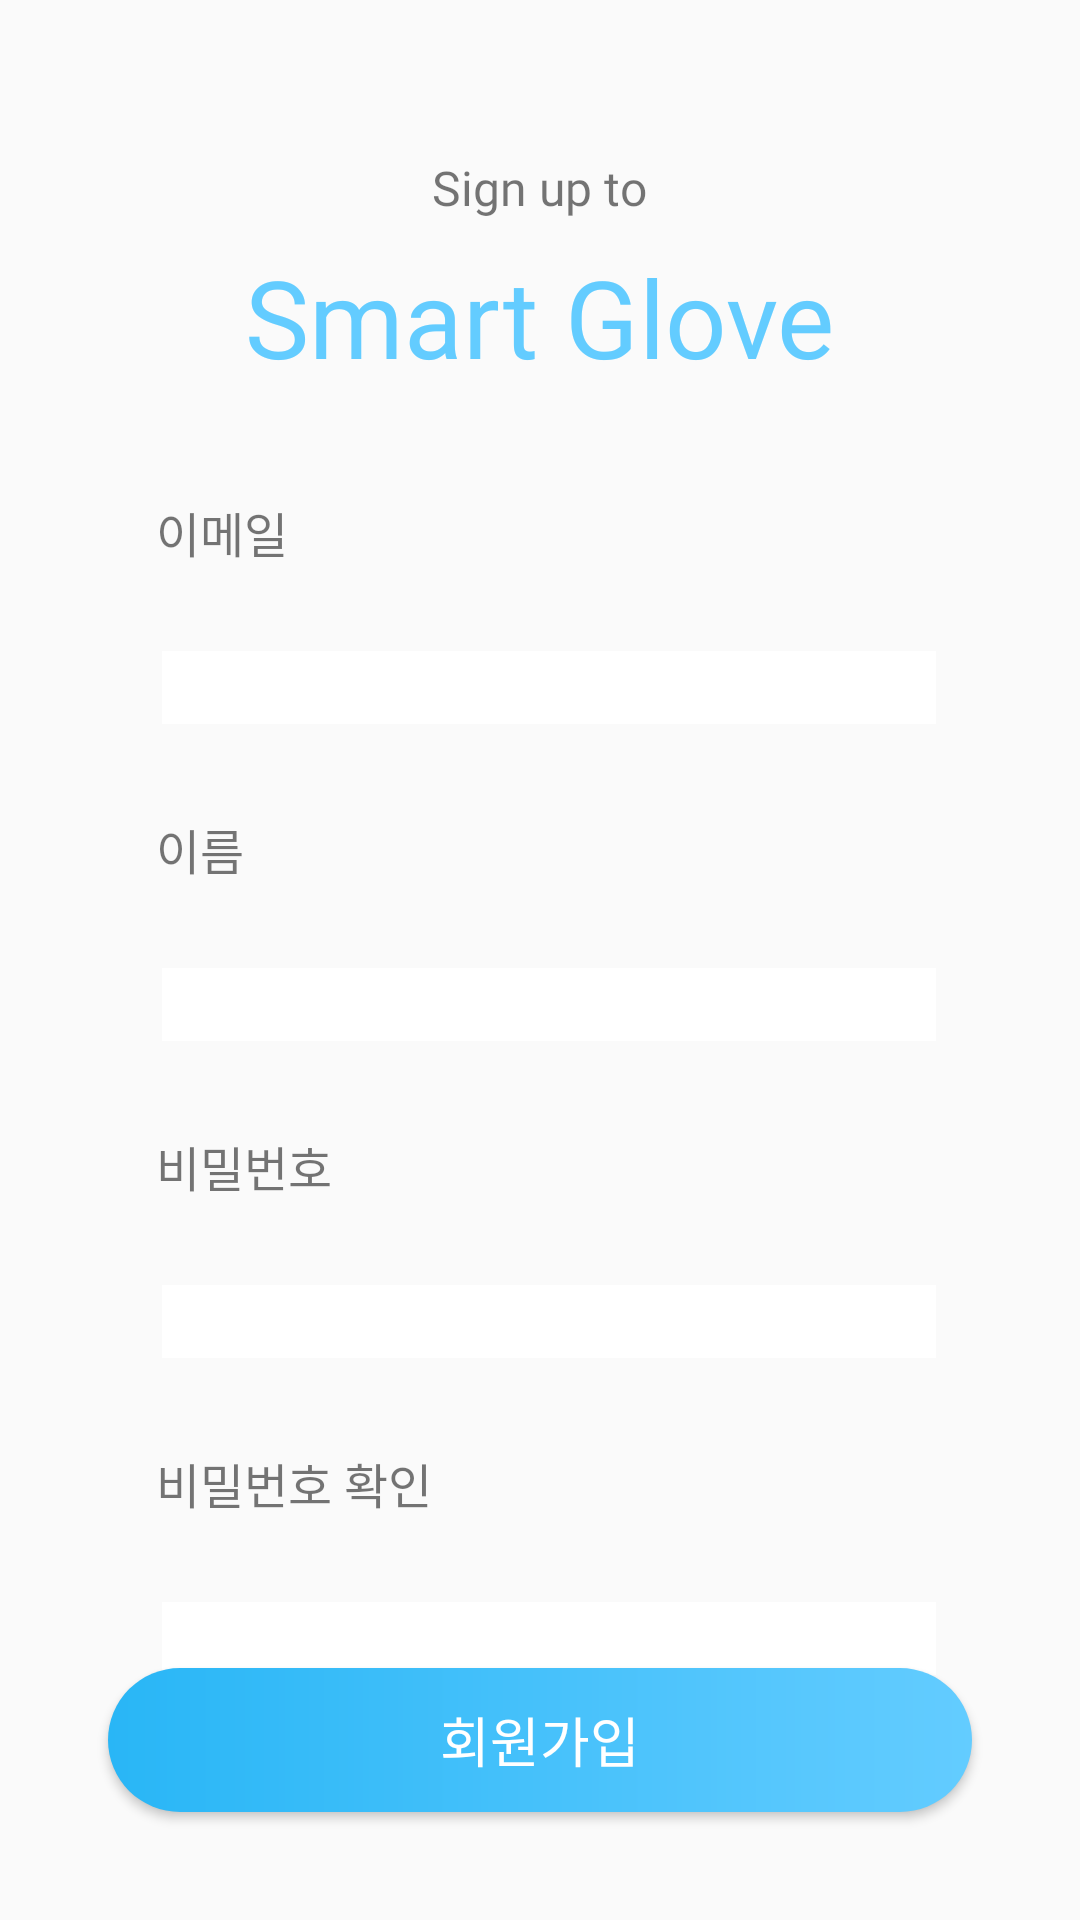

This screen was rendered from an Android layout file. Write that file and the resources it references.
<!-- AndroidManifest.xml: activity theme AppTheme.NoActionBar -->
<!-- res/layout/activity_register.xml -->
<?xml version="1.0" encoding="utf-8"?>
<RelativeLayout xmlns:android="http://schemas.android.com/apk/res/android"
    android:layout_width="match_parent"
    android:layout_height="match_parent"
    xmlns:app="http://schemas.android.com/apk/res-auto"
    android:gravity="center">

    <LinearLayout
        android:layout_width="match_parent"
        android:layout_height="match_parent"
        android:gravity="center"
        android:orientation="vertical">

        <TextView
            android:layout_width="wrap_content"
            android:layout_height="wrap_content"
            android:fontFamily="@font/nanumsquarer"
            android:text="Sign up to"
            android:textSize="16sp" />

        <TextView
            android:layout_width="wrap_content"
            android:layout_height="wrap_content"
            android:layout_marginTop="8dp"
            android:layout_marginBottom="36dp"
            android:fontFamily="@font/nanumsquareeb"
            android:text="Smart Glove"
            android:textColor="@color/colorPrimary"
            android:textSize="36sp" />

        <LinearLayout
            android:layout_width="match_parent"
            android:layout_height="wrap_content"
            android:orientation="vertical">

            <TextView
                android:layout_width="wrap_content"
                android:layout_height="wrap_content"
                android:layout_marginStart="52dp"
                android:layout_marginBottom="6dp"
                android:fontFamily="@font/nanumsquarer"
                android:text="이메일"
                android:textSize="16sp" />

            <LinearLayout
                android:id="@+id/id_box"
                android:layout_width="match_parent"
                android:layout_height="wrap_content"
                android:layout_marginStart="36dp"
                android:layout_marginTop="4dp"
                android:layout_marginEnd="36dp"
                android:layout_marginBottom="12dp"
                android:background="@drawable/login_textbox"
                android:gravity="center"
                android:orientation="horizontal"
                android:paddingStart="12dp"
                android:paddingTop="18dp"
                android:paddingEnd="12dp"
                android:paddingBottom="18dp">

                <EditText
                    android:id="@+id/reg_id"
                    android:layout_width="match_parent"
                    android:layout_height="wrap_content"
                    android:layout_marginStart="6dp"
                    android:background="@android:color/white"
                    android:fontFamily="@font/nanumsquarer"
                    android:inputType="textEmailAddress"
                    android:maxLength="50"
                    android:singleLine="true"
                    android:textColor="@android:color/black"
                    android:textSize="18sp" />

            </LinearLayout>

            <TextView
                android:layout_width="wrap_content"
                android:layout_height="wrap_content"
                android:layout_marginStart="52dp"
                android:layout_marginBottom="6dp"
                android:fontFamily="@font/nanumsquarer"
                android:text="이름"
                android:textSize="16sp" />

            <LinearLayout
                android:id="@+id/name_box"
                android:layout_width="match_parent"
                android:layout_height="wrap_content"
                android:layout_marginStart="36dp"
                android:layout_marginTop="4dp"
                android:layout_marginEnd="36dp"
                android:layout_marginBottom="12dp"
                android:background="@drawable/login_textbox"
                android:gravity="center"
                android:orientation="horizontal"
                android:paddingStart="12dp"
                android:paddingTop="18dp"
                android:paddingEnd="12dp"
                android:paddingBottom="18dp">

                <EditText
                    android:id="@+id/reg_name"
                    android:layout_width="match_parent"
                    android:layout_height="wrap_content"
                    android:layout_marginStart="6dp"
                    android:background="@android:color/white"
                    android:fontFamily="@font/nanumsquarer"
                    android:singleLine="true"
                    android:textColor="@android:color/black"
                    android:textSize="18sp" />

            </LinearLayout>

            <TextView
                android:layout_width="wrap_content"
                android:layout_height="wrap_content"
                android:layout_marginStart="52dp"
                android:layout_marginBottom="6dp"
                android:fontFamily="@font/nanumsquarer"
                android:text="비밀번호"
                android:textSize="16sp" />

            <LinearLayout
                android:id="@+id/pw_box"
                android:layout_width="match_parent"
                android:layout_height="wrap_content"
                android:layout_marginStart="36dp"
                android:layout_marginTop="4dp"
                android:layout_marginEnd="36dp"
                android:layout_marginBottom="12dp"
                android:background="@drawable/login_textbox"
                android:gravity="center"
                android:orientation="horizontal"
                android:paddingStart="12dp"
                android:paddingTop="18dp"
                android:paddingEnd="12dp"
                android:paddingBottom="18dp">

                <EditText
                    android:id="@+id/reg_password"
                    android:layout_width="match_parent"
                    android:layout_height="wrap_content"
                    android:layout_marginStart="6dp"
                    android:inputType="textPassword"
                    android:background="@android:color/white"
                    android:fontFamily="@font/nanumsquarer"
                    android:singleLine="true"
                    android:textColor="@android:color/black"
                    android:textSize="18sp" />

            </LinearLayout>

            <TextView
                android:layout_width="wrap_content"
                android:layout_height="wrap_content"
                android:layout_marginStart="52dp"
                android:layout_marginBottom="6dp"
                android:fontFamily="@font/nanumsquarer"
                android:text="비밀번호 확인"
                android:textSize="16sp" />

            <LinearLayout
                android:id="@+id/pwcheck_box"
                android:layout_width="match_parent"
                android:layout_height="wrap_content"
                android:layout_marginStart="36dp"
                android:layout_marginTop="4dp"
                android:layout_marginEnd="36dp"
                android:layout_marginBottom="12dp"
                android:background="@drawable/login_textbox"
                android:gravity="center"
                android:orientation="horizontal"
                android:paddingStart="12dp"
                android:paddingTop="18dp"
                android:paddingEnd="12dp"
                android:paddingBottom="18dp">

                <EditText
                    android:id="@+id/reg_passwordcheck"
                    android:layout_width="match_parent"
                    android:layout_height="wrap_content"
                    android:layout_marginStart="6dp"
                    android:inputType="textPassword"
                    android:background="@android:color/white"
                    android:fontFamily="@font/nanumsquarer"
                    android:singleLine="true"
                    android:textColor="@android:color/black"
                    android:textSize="18sp" />

            </LinearLayout>

        </LinearLayout>

    </LinearLayout>



    <Button
        android:layout_width="match_parent"
        android:layout_height="wrap_content"
        android:layout_marginStart="36dp"
        android:layout_marginEnd="36dp"
        android:text="회원가입"
        android:id="@+id/btn_register"
        android:layout_alignParentBottom="true"
        android:layout_marginBottom="36dp"
        android:fontFamily="@font/nanumsquarer"
        android:textSize="18sp"
        android:background="@drawable/login_gradient"
        android:textColor="#FFFFFF" />






</RelativeLayout>
<!-- resources referenced by this layout -->
<resources>
  <color name="colorPrimary">#63ccff</color>
  <!-- drawable login_gradient (drawable) -->
  <?xml version="1.0" encoding="utf-8"?>
  <shape
      xmlns:android="http://schemas.android.com/apk/res/android"
      android:shape="rectangle"
      >
  
      <gradient
          android:angle="180"
          android:startColor="#63ccff"
          android:endColor="#29b6f6"
          android:type="linear"
          />
  
      <corners
          android:radius="36dp"/>
  
  </shape>
  <style name="AppTheme.NoActionBar">
          <item name="windowActionBar">false</item>
          <item name="windowNoTitle">true</item>
          <item name="android:statusBarColor">#FFFFFF</item>
      </style>
</resources>
